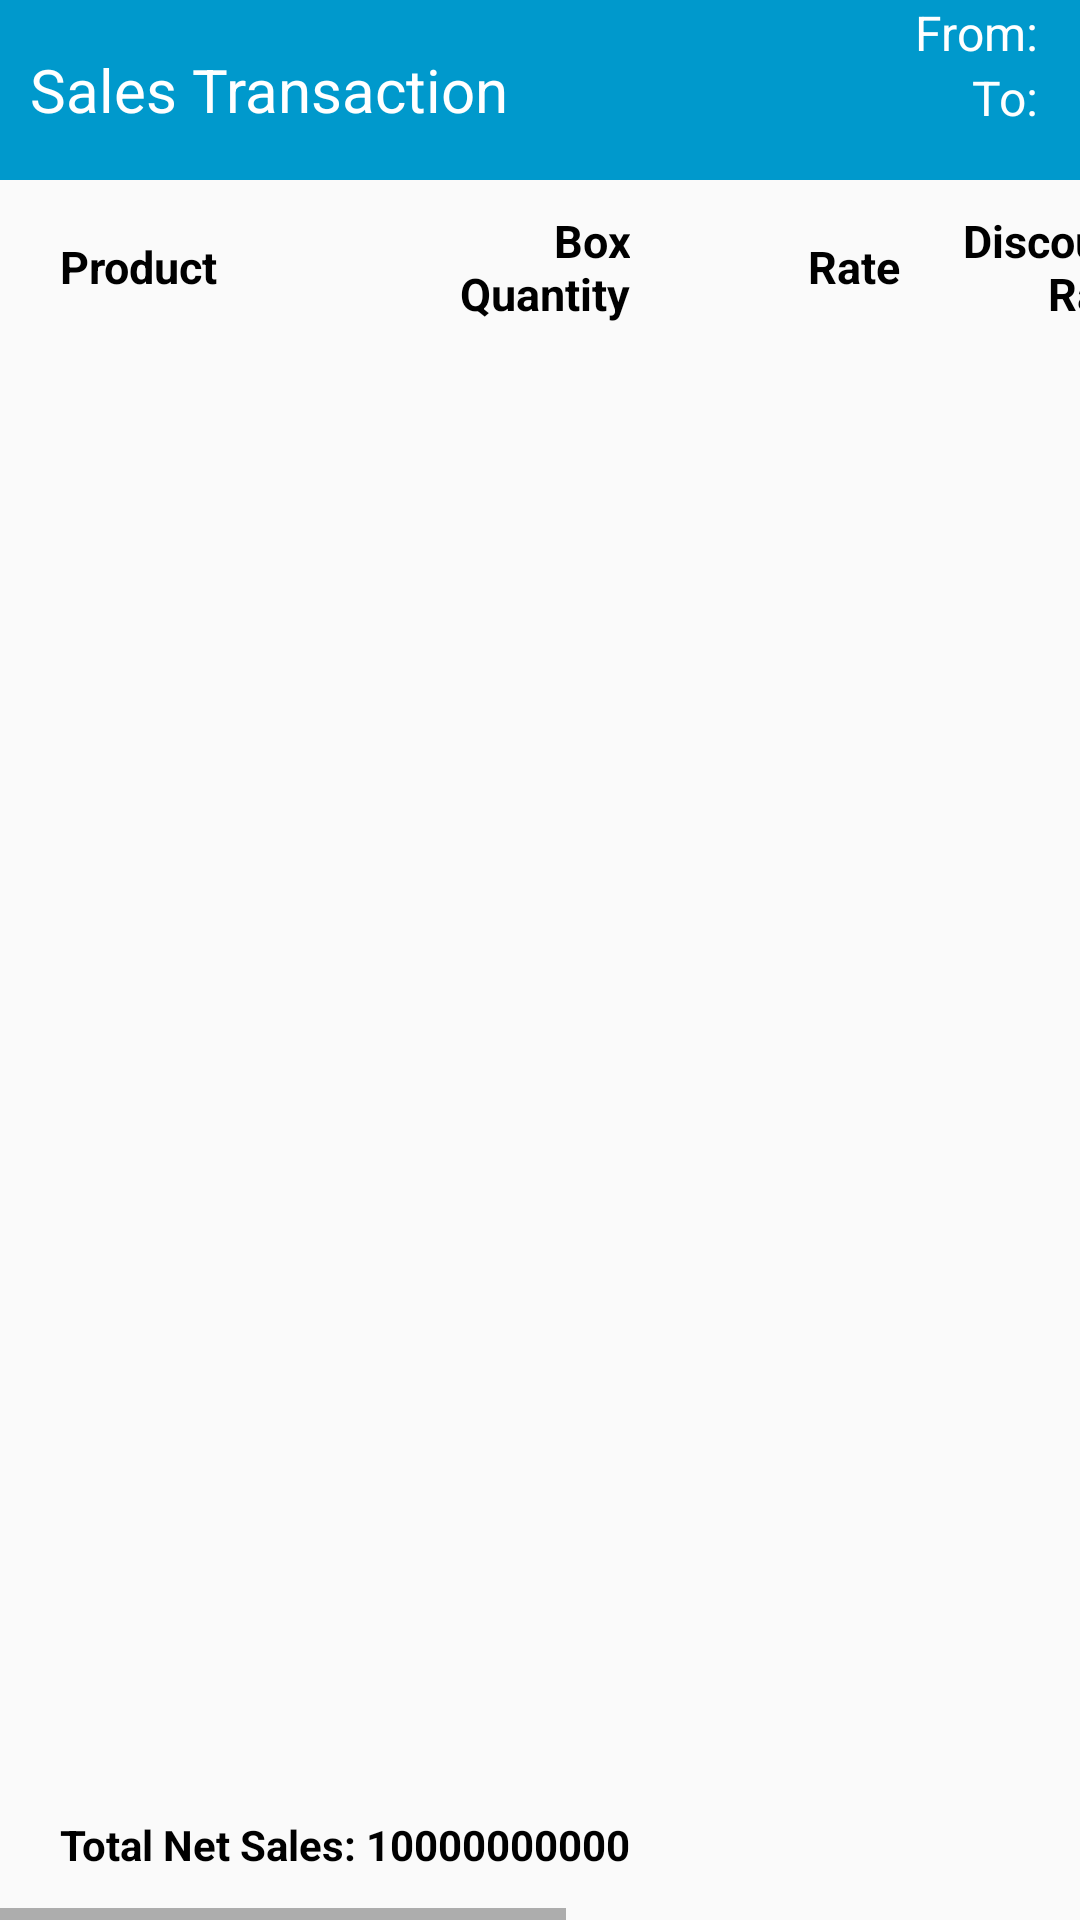

Android layout source for this screen:
<!-- AndroidManifest.xml: application theme AppTheme -->
<!-- res/layout/salestransaction.xml -->
<?xml version="1.0" encoding="utf-8"?>
<RelativeLayout
    xmlns:android="http://schemas.android.com/apk/res/android" android:layout_width="match_parent"
    android:layout_height="match_parent">
    <RelativeLayout

        android:layout_width="match_parent"
        android:layout_height="match_parent">
    <LinearLayout
        android:background="@android:color/holo_blue_dark"
        android:id="@+id/headings"
        android:gravity="center"
        android:orientation="horizontal"
        android:layout_width="match_parent"

        android:layout_height="60dp">
        <TextView
            android:layout_width="wrap_content"
            android:layout_height="wrap_content"
            android:textSize="20dp"
            android:layout_marginLeft="10dp"

            android:textColor="@color/white"
            android:text="Sales Transaction"

            />
        <LinearLayout
            android:layout_marginRight="10dp"
            android:id="@+id/Dates"
            android:layout_below="@id/headings"
            android:gravity="end"
            android:layout_gravity="end"

            android:orientation="vertical"
            android:layout_width="match_parent"
            android:layout_height="wrap_content">
            <TextView
                android:id="@+id/fromdate"
                android:layout_width="wrap_content"
                android:layout_height="wrap_content"
                android:textSize="16dp"

                android:layout_marginLeft="10dp"
                android:textColor="@color/white"
                android:text="From: "


                />
            <TextView
                android:id="@+id/todate"
                android:layout_width="wrap_content"
                android:layout_height="wrap_content"
                android:textSize="16dp"
                android:textColor="@color/white"
                android:text="To: "

                />


        </LinearLayout>



    </LinearLayout>

        <HorizontalScrollView
            android:id="@+id/contentData"
            android:layout_below="@id/headings"
            android:layout_marginTop="10dp"
            android:layout_width="match_parent"
            android:layout_height="match_parent">
        <LinearLayout

            android:layout_width="match_parent"
            android:layout_height="match_parent"
            android:orientation="vertical"
            >


        <LinearLayout

            android:id="@+id/headingsL"
            android:layout_marginLeft="20dp"
            android:layout_marginRight="20dp"
            android:layout_width="match_parent"
            android:layout_height="wrap_content">
            <TextView
                android:layout_width="120dp"
                android:layout_height="wrap_content"
                android:textSize="15dp"
                android:textColor="@color/black"
                android:text="Product"
                android:textStyle="bold"
                android:layout_gravity="center"

                android:textAlignment="viewStart"
                />
            <TextView

                android:layout_width="60dp"
                android:layout_marginLeft="10dp"
                android:layout_height="wrap_content"
                android:textAlignment="viewEnd"
                android:textSize="15dp"
                android:textStyle="bold"
                android:textColor="@color/black"
                android:text="Box Quantity"
                android:layout_gravity="center"
                />
            <TextView

                android:layout_width="80dp"
                android:layout_marginLeft="10dp"
                android:layout_height="wrap_content"
                android:textSize="15dp"
                android:textStyle="bold"
                android:textAlignment="viewEnd"
                android:layout_gravity="center"
                android:textColor="@color/black"
                android:text="Rate"
                />
            <TextView
                android:layout_width="70dp"
                android:layout_marginLeft="10dp"
                android:layout_height="wrap_content"
                android:textSize="15dp"
                android:layout_gravity="center"
                android:textStyle="bold"
                android:textAlignment="viewEnd"
                android:textColor="@color/black"
                android:text="Discount Rate"
                />
            <TextView

                android:layout_width="80dp"
                android:layout_marginLeft="10dp"
                android:layout_height="wrap_content"
                android:textSize="15dp"
                android:layout_gravity="center"
                android:textStyle="bold"
                android:textColor="@color/black"
                android:text="Gross Amount"
                android:textAlignment="viewEnd"
                />
            <TextView

                android:layout_width="80dp"
                android:layout_marginLeft="10dp"
                android:layout_height="wrap_content"
                android:textSize="15dp"
                android:layout_gravity="center"
                android:textStyle="bold"
                android:textColor="@color/black"
                android:textAlignment="viewEnd"
                android:text="Net \n Amount"
                />


            <TextView
                android:layout_width="97dp"
                android:textStyle="bold"
                android:layout_height="match_parent"
                android:layout_marginLeft="10dp"
                android:text="Customer \nName"
                android:textAlignment="viewStart"
                android:layout_gravity="center"
                android:textColor="@color/black"
                android:textSize="15dp" />

        </LinearLayout>


    <ListView
        android:id="@+id/salesTransactionList"
        android:layout_marginTop="10dp"
        android:layout_below="@id/headingsL"
        android:layout_marginLeft="20dp"
        android:layout_marginRight="20dp"
        android:layout_width="match_parent"
        android:layout_height="wrap_content"
        android:layout_marginBottom="50dp"/>
        </LinearLayout>
        </HorizontalScrollView>
        <TextView
            android:id="@+id/TotalNetAmount"
            android:layout_below="@id/contentData"
            android:layout_width="match_parent"
            android:layout_height="wrap_content"
            android:layout_marginTop="-35dp"
            android:textStyle="bold"
            android:layout_marginLeft="20dp"
            android:textColor="@color/black"
            android:text="Total Net Sales: 10000000000"
            />

    </RelativeLayout>

</RelativeLayout>
<!-- resources referenced by this layout -->
<resources>
  <color name="black">#000000</color>
  <color name="white">#FFFFFF</color>
  <style name="AppTheme" parent="Theme.AppCompat.Light.NoActionBar">
          
          <item name="colorPrimary">@color/colorPrimary</item>
          <item name="colorPrimaryDark">@color/colorPrimaryDark</item>
          <item name="colorAccent">@color/colorAccent</item>
      </style>
  <color name="colorPrimary">#6200EE</color>
  <color name="colorPrimaryDark">#3700B3</color>
  <color name="colorAccent">#03DAC5</color>
</resources>
